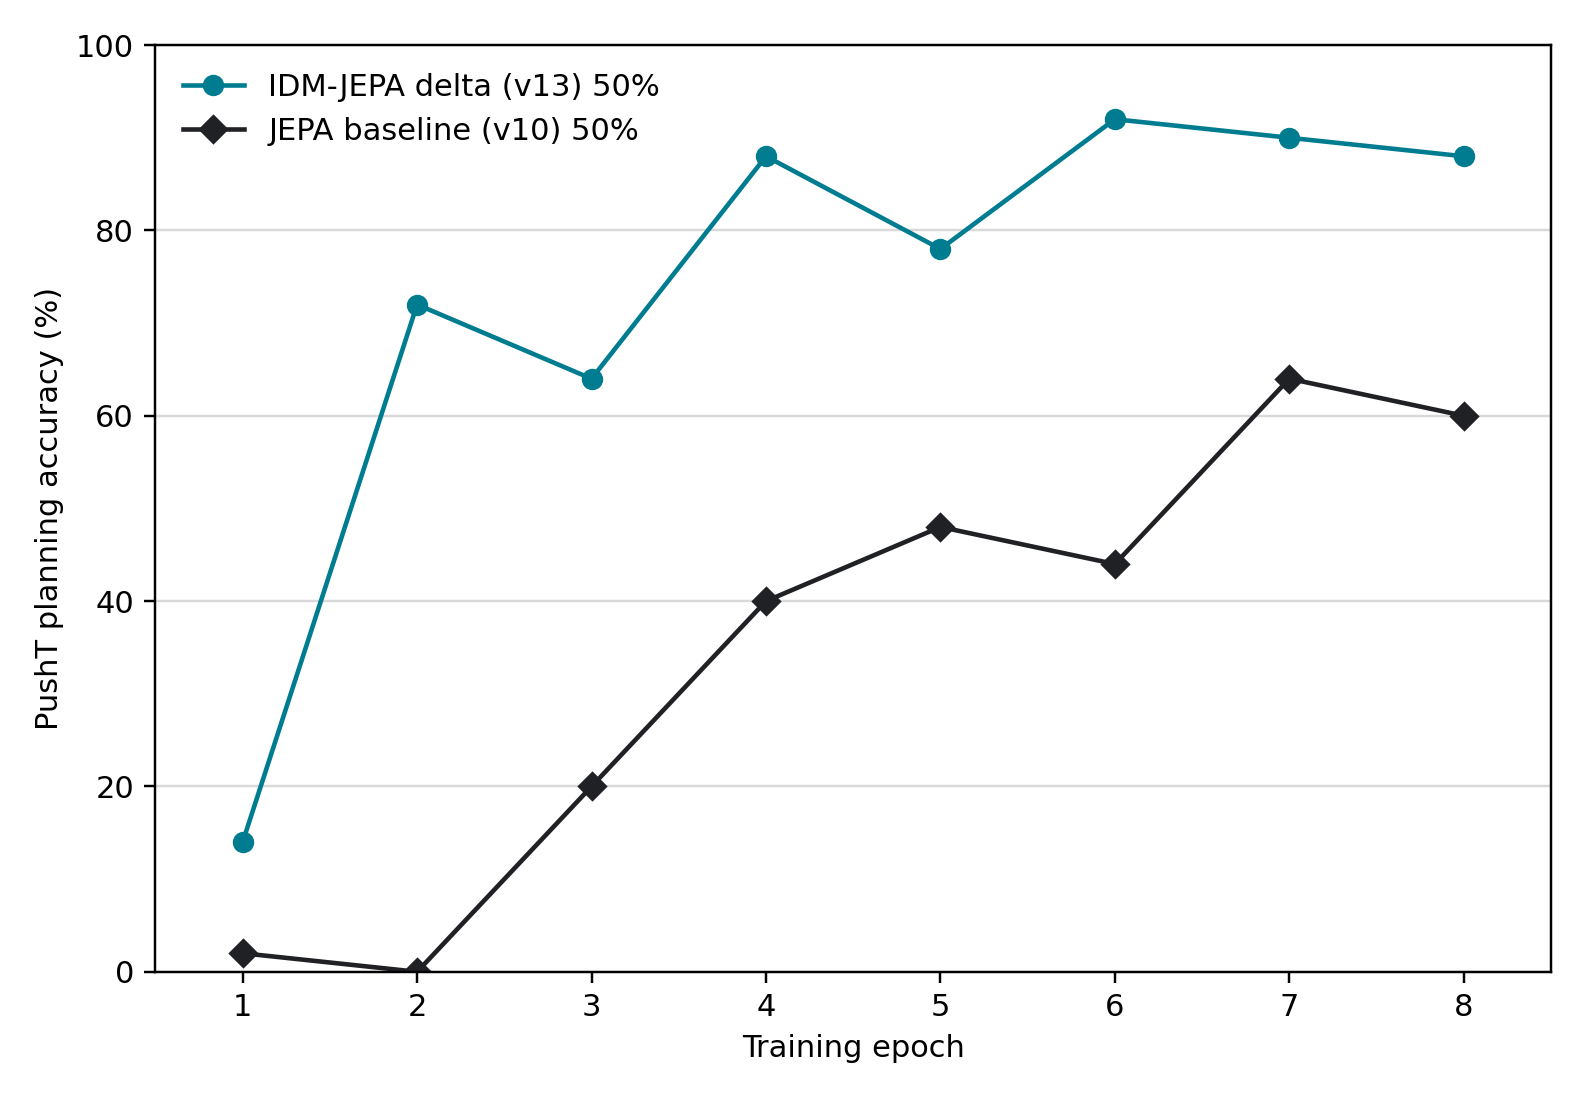

Values plotted in this chart, from the file beside it:
run, epoch, successes, episodes, accuracy
v10_base_frac_50_s0, 1, 1, 50, 2.0
v10_base_frac_50_s0, 2, 0, 50, 0.0
v10_base_frac_50_s0, 3, 10, 50, 20.0
v10_base_frac_50_s0, 4, 20, 50, 40.0
v10_base_frac_50_s0, 5, 24, 50, 48.0
v10_base_frac_50_s0, 6, 22, 50, 44.0
v10_base_frac_50_s0, 7, 32, 50, 64.0
v10_base_frac_50_s0, 8, 30, 50, 60.0
v13_idm_frac_50_s0, 1, 7, 50, 14.0
v13_idm_frac_50_s0, 2, 36, 50, 72.0
v13_idm_frac_50_s0, 3, 32, 50, 64.0
v13_idm_frac_50_s0, 4, 44, 50, 88.0
v13_idm_frac_50_s0, 5, 39, 50, 78.0
v13_idm_frac_50_s0, 6, 46, 50, 92.0
v13_idm_frac_50_s0, 7, 45, 50, 90.0
v13_idm_frac_50_s0, 8, 44, 50, 88.0
